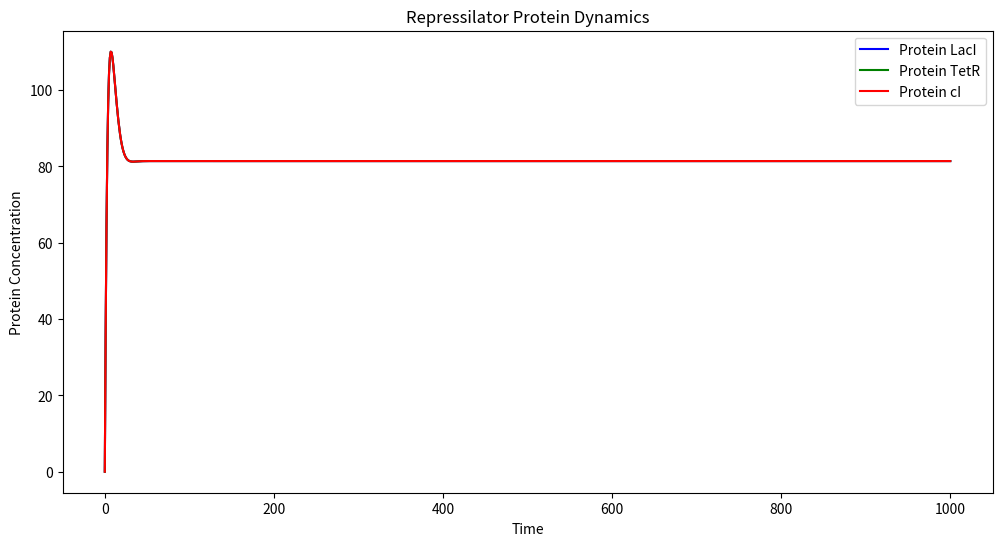
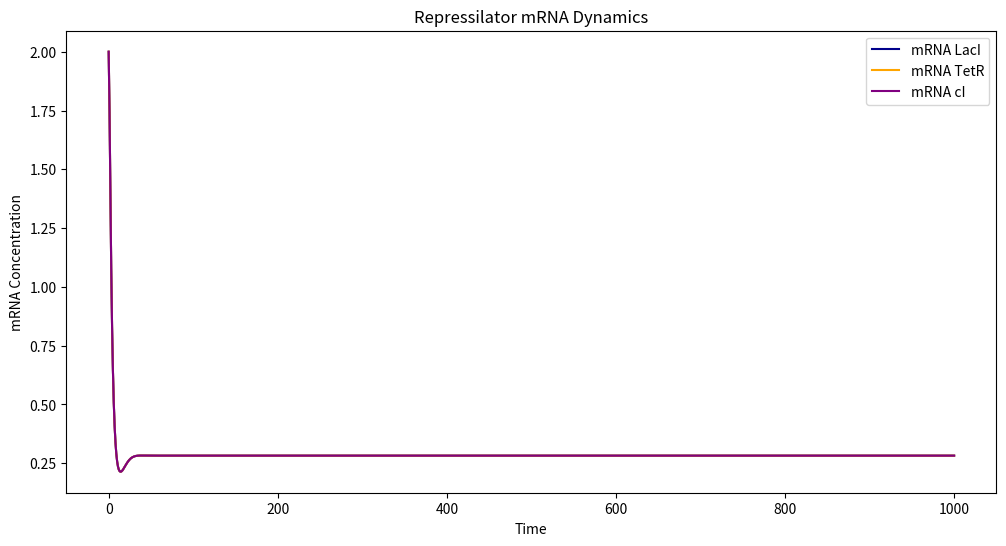

These charts were generated, in order, by the following Python code:
import numpy as np
import matplotlib.pyplot as plt
from scipy.integrate import odeint



# Parameters
alpha = 0.5    # Maximum rate of transcription
alpha_0 = 0.0005   # Baseline rate of transcription due to leakiness
n = 2         # Hill coefficient
beta = 20     # Degradation rate ratio (protein to mRNA)
Km = 40   # number of repressors that half-maximally repress a promoter

# ODE system (as defined in the article)
def repressilator(y,t):
    
    m_lacI, p_lacI, m_tetR, p_tetR, m_cI, p_cI = y
    
    dm_lacI_dt = -np.log(2)*m_lacI/2 + (alpha / (1 + (p_cI/Km)**n)) + alpha_0
    dp_lacI_dt = beta*m_lacI - np.log(2)*p_lacI/10
    
    dm_tetR_dt = -np.log(2)*m_tetR/2 + (alpha / (1 + (p_lacI/Km)**n)) + alpha_0
    dp_tetR_dt = beta*m_tetR - np.log(2)*p_tetR/10
    
    dm_cI_dt = -np.log(2)*m_cI/2 + (alpha / (1 + (p_tetR/Km)**n)) + alpha_0
    dp_cI_dt = beta*m_cI - np.log(2)*p_cI/10
    
    return [dm_lacI_dt, dp_lacI_dt, dm_tetR_dt, dp_tetR_dt, dm_cI_dt, dp_cI_dt]

# Initial conditions
m_lacI_0 = 2
p_lacI_0 = 0
m_tetR_0 = 2
p_tetR_0 = 0
m_cI_0 = 2
p_cI_0 = 0

y0 = [m_lacI_0, p_lacI_0, m_tetR_0, p_tetR_0, m_cI_0, p_cI_0]

t = np.linspace(0, 1000, 1000)

# Solving the ODE
solution = odeint(repressilator, y0, t)

# Plotting for protein concentrations with specified colors
plt.figure(figsize=(12, 6))

plt.plot(t, solution[:, 1], label='Protein LacI', color='blue')
plt.plot(t, solution[:, 3], label='Protein TetR', color='green')
plt.plot(t, solution[:, 5], label='Protein cI', color='red')

plt.xlabel('Time')
plt.ylabel('Protein Concentration')
plt.title('Repressilator Protein Dynamics')
plt.legend()
plt.show()

# New plotting for mRNA concentrations with specified colors
plt.figure(figsize=(12, 6))

plt.plot(t, solution[:, 0], label='mRNA LacI', color='darkblue')
plt.plot(t, solution[:, 2], label='mRNA TetR', color='orange')
plt.plot(t, solution[:, 4], label='mRNA cI', color='purple')

plt.xlabel('Time')
plt.ylabel('mRNA Concentration')
plt.title('Repressilator mRNA Dynamics')
plt.legend()
plt.show()


